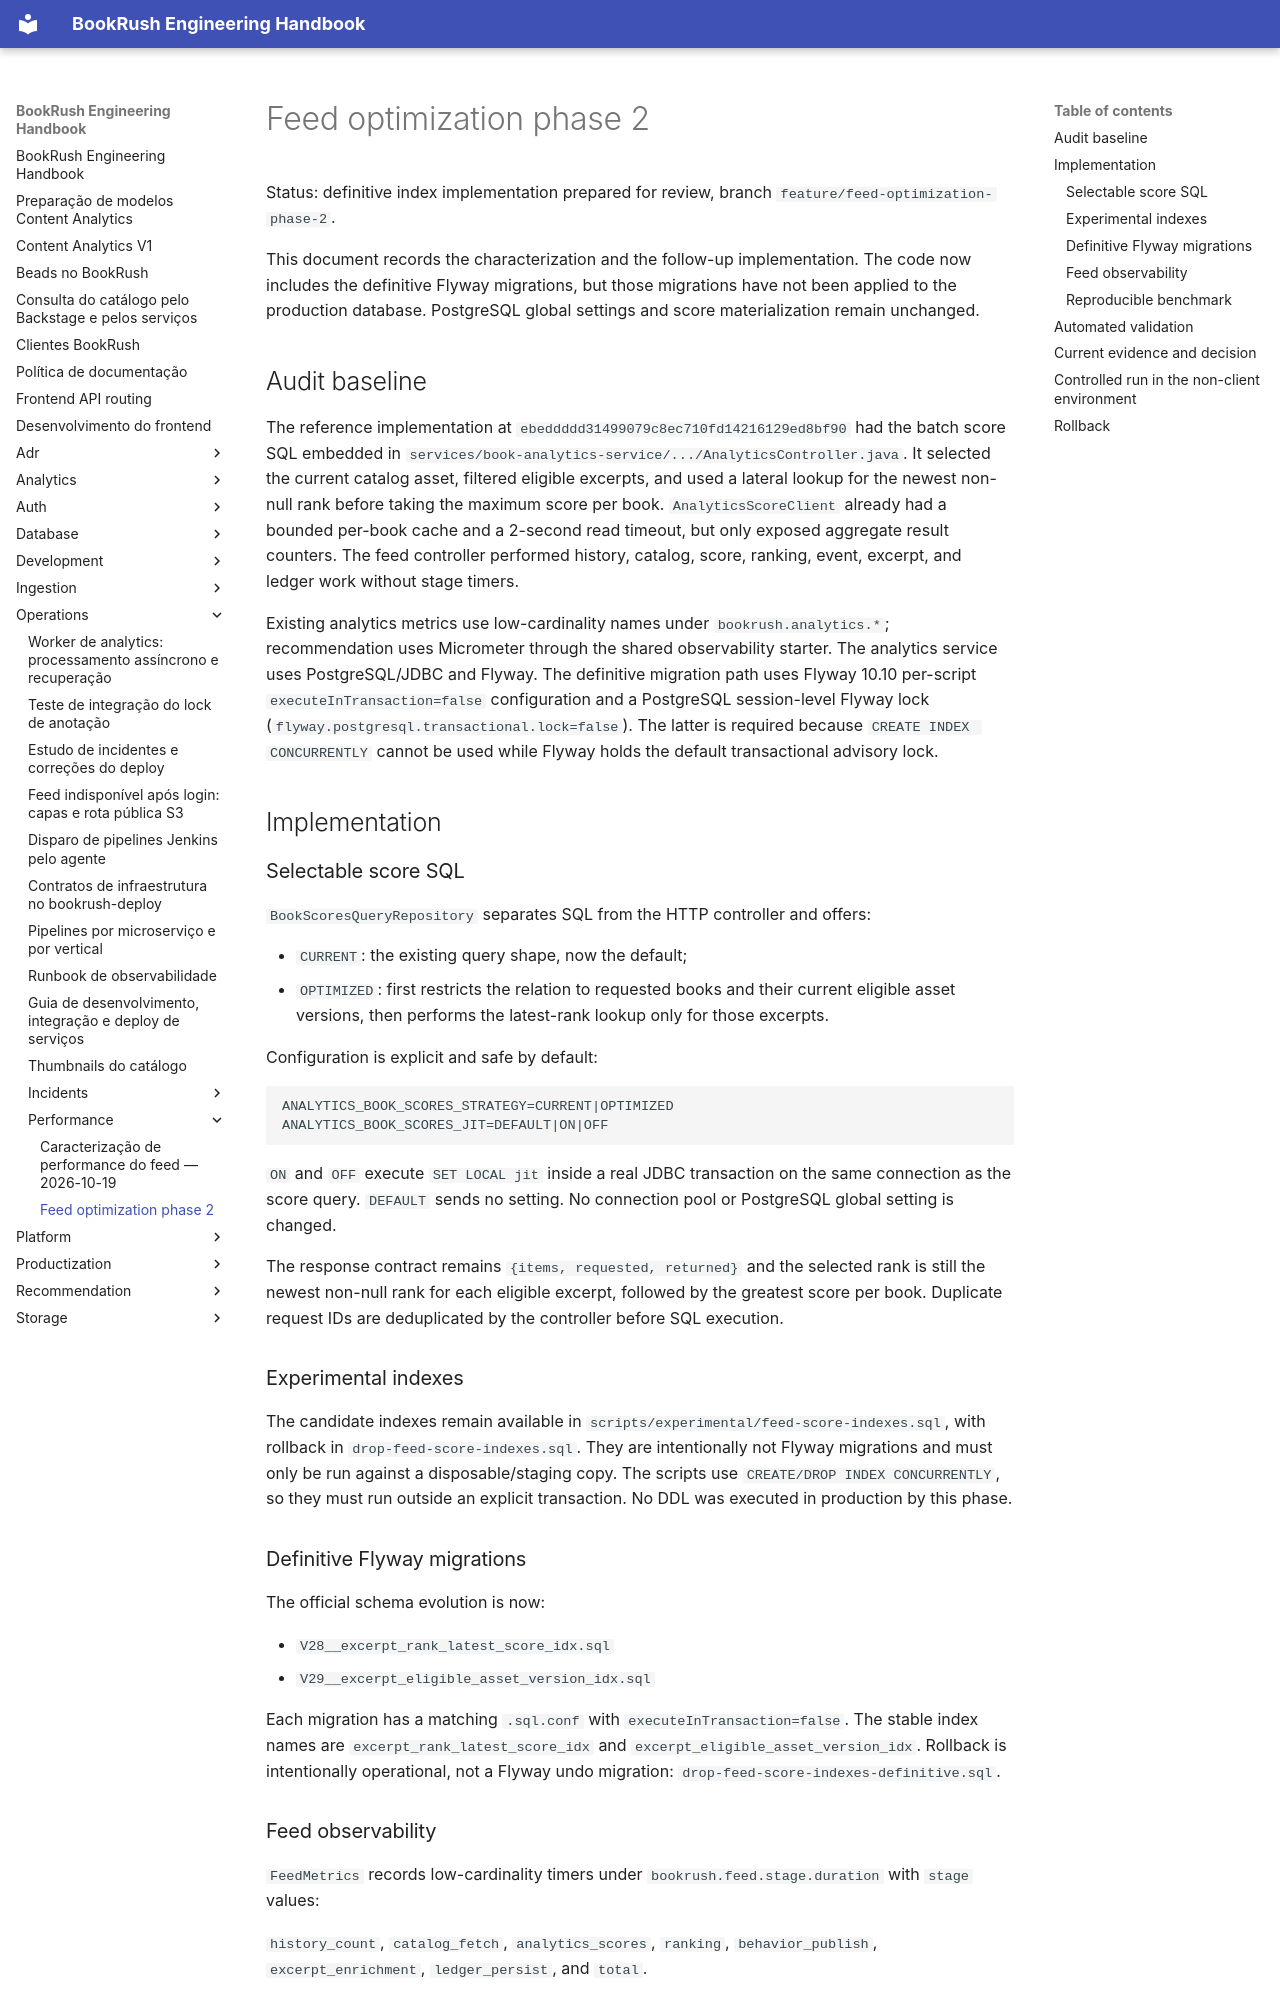

repository: jvteodoro/BookRush · page: operations/performance/feed-optimization-phase-2/index.html · generator: mkdocs

# Feed optimization phase 2

Status: definitive index implementation prepared for review, branch
`feature/feed-optimization-phase-2`.

This document records the characterization and the follow-up implementation.
The code now includes the definitive Flyway migrations, but those migrations
have not been applied to the production database. PostgreSQL global settings
and score materialization remain unchanged.

## Audit baseline

The reference implementation at `ebeddddd31499079c8ec710fd14216129ed8bf90`
had the batch score SQL embedded in
`services/book-analytics-service/.../AnalyticsController.java`. It selected
the current catalog asset, filtered eligible excerpts, and used a lateral
lookup for the newest non-null rank before taking the maximum score per book.
`AnalyticsScoreClient` already had a bounded per-book cache and a 2-second
read timeout, but only exposed aggregate result counters. The feed controller
performed history, catalog, score, ranking, event, excerpt, and ledger work
without stage timers.

Existing analytics metrics use low-cardinality names under
`bookrush.analytics.*`; recommendation uses Micrometer through the shared
observability starter. The analytics service uses PostgreSQL/JDBC and Flyway.
The definitive migration path uses Flyway 10.10 per-script
`executeInTransaction=false` configuration and a PostgreSQL session-level
Flyway lock (`flyway.postgresql.transactional.lock=false`). The latter is
required because `CREATE INDEX CONCURRENTLY` cannot be used while Flyway holds
the default transactional advisory lock.

## Implementation

### Selectable score SQL

`BookScoresQueryRepository` separates SQL from the HTTP controller and offers:

- `CURRENT`: the existing query shape, now the default;
- `OPTIMIZED`: first restricts the relation to requested books and their
  current eligible asset versions, then performs the latest-rank lookup only
  for those excerpts.

Configuration is explicit and safe by default:

```yaml
ANALYTICS_BOOK_SCORES_STRATEGY=CURRENT|OPTIMIZED
ANALYTICS_BOOK_SCORES_JIT=DEFAULT|ON|OFF
```

`ON` and `OFF` execute `SET LOCAL jit` inside a real JDBC transaction on the
same connection as the score query. `DEFAULT` sends no setting. No connection
pool or PostgreSQL global setting is changed.

The response contract remains `{items, requested, returned}` and the selected
rank is still the newest non-null rank for each eligible excerpt, followed by
the greatest score per book. Duplicate request IDs are deduplicated by the
controller before SQL execution.

### Experimental indexes

The candidate indexes remain available in
`scripts/experimental/feed-score-indexes.sql`,
with rollback in `drop-feed-score-indexes.sql`. They are intentionally not
Flyway migrations and must only be run against a disposable/staging copy.
The scripts use `CREATE/DROP INDEX CONCURRENTLY`, so they must run outside an
explicit transaction. No DDL was executed in production by this phase.

### Definitive Flyway migrations

The official schema evolution is now:

- `V28__excerpt_rank_latest_score_idx.sql`
- `V29__excerpt_eligible_asset_version_idx.sql`

Each migration has a matching `.sql.conf` with `executeInTransaction=false`.
The stable index names are `excerpt_rank_latest_score_idx` and
`excerpt_eligible_asset_version_idx`. Rollback is intentionally operational,
not a Flyway undo migration:
`drop-feed-score-indexes-definitive.sql`.
